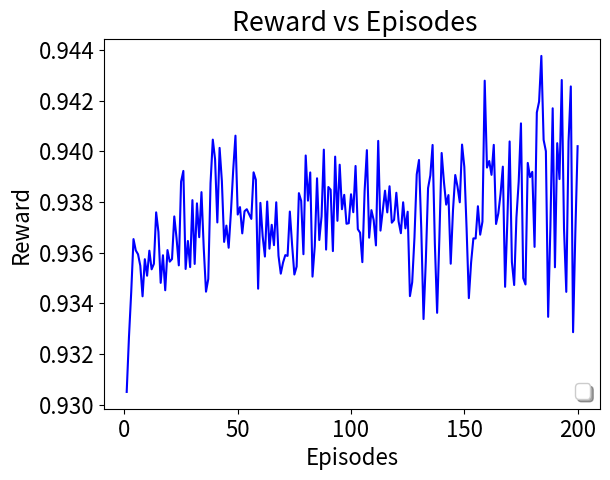

This figure's Python source:
import matplotlib
matplotlib.use("agg")
import matplotlib.pyplot as plt
import csv
import math
import numpy as np


def average(lista): # function to return the average of a list of data


    sum=0.0
    for l in range(0,len(lista)):
        sum=sum+lista[l] 
    return sum/len(lista)

def standardDev(lista): # function to calculate standard deviation
    sum = 0.0
    size = len(lista)
    avrg = average(lista)
    #print "average: ",avrg
    for l in range(0,len(lista)):
        sum = sum + math.pow((lista[l] - avrg), 2.0)    
    return math.sqrt(sum/(size));


x = []
y = []
topologies = ["16BA","abilene"]

########### arrivalRate20 ############
arrival_rate = "20"



lost_r=  [0.9304973379714798, 0.9326615169636817, 0.9344458902331596, 0.9365302749196225, 0.9360860893850542, 0.9359304979721189, 0.9354802647121231, 0.9342716121145745, 0.935736684796646, 0.9350850908356689, 0.9360732531260731, 0.935337101127706, 0.9355543835599912, 0.9375861552496878, 0.9368143536789817, 0.9348028869064827, 0.9358925618033783, 0.934511052715135, 0.9360970617161212, 0.9356405831651334, 0.9357434464604539, 0.937425153221252, 0.9365676873381733, 0.9354937085789378, 0.9387983589583488, 0.9392207950102066, 0.9353505429554397, 0.9364568902152253, 0.9354250417131783, 0.9380682895213799, 0.9355494635892955, 0.9379417948729036, 0.9366044066501401, 0.9383840727600016, 0.9361787398235749, 0.934455151538237, 0.9349574692556127, 0.9387408621960611, 0.9404572650373304, 0.9396832058264784, 0.9371878353073677, 0.9401312794089912, 0.9388228454918168, 0.9364194883234377, 0.9370624302821932, 0.9361890035592705, 0.9375941316530446, 0.939252706487186, 0.9406133134855739, 0.9375001557293837, 0.9377936981405426, 0.9367562249913168, 0.9376305522113244, 0.9377107165156934, 0.9375164702836808, 0.9373277897682222, 0.9391671856796396, 0.9388707461055819, 0.9345719846860632, 0.9379603119475949, 0.9366466497509879, 0.9358406213351275, 0.9380137136195017, 0.9361525858697826, 0.9370945400346494, 0.9362909832706513, 0.9379834462854238, 0.9358715907328521, 0.9351662814334329, 0.935604287813624, 0.9358981595117418, 0.935865952986995, 0.9376175962836509, 0.9362991301966758, 0.9351317148055324, 0.9354467916167342, 0.9383438535970656, 0.9380411256735137, 0.9359334903731336, 0.9398309201324443, 0.9380480934849913, 0.9391616215297092, 0.9350494707944798, 0.9362485512485081, 0.9389309629512498, 0.9364941652132377, 0.9374288087032322, 0.940061865304008, 0.9361158905218238, 0.9385869525565724, 0.9384809322475903, 0.9360564402561464, 0.9397863386846287, 0.9372521461519908, 0.9394668674742743, 0.9377095759830416, 0.9382774277447475, 0.9371353539089771, 0.9371572761609374, 0.9383002277731738, 0.9375912180130935, 0.9394173188091215, 0.9369215091217493, 0.9367824362753193, 0.9356205337608535, 0.9384334284592428, 0.9400422007201176, 0.9365861072073419, 0.937672629996776, 0.9372814992584073, 0.9362813050581212, 0.9404072432933809, 0.936865677662892, 0.9376365674214058, 0.9384411404544797, 0.9375849086710679, 0.9386163525025749, 0.9371779925039695, 0.9372881585423475, 0.9383597184552199, 0.9372249573285344, 0.9367632739050418, 0.9379839024483299, 0.9369552078882013, 0.9376109022847875, 0.93427989048321, 0.934828301583236, 0.936593159721093, 0.939084571134525, 0.9396532201406407, 0.9369488494904762, 0.933374516617679, 0.9356470490393841, 0.9385421985445637, 0.9390418430734189, 0.9402475873896714, 0.9363467315204925, 0.9336196205161996, 0.9366091466350411, 0.9399300234024217, 0.938793277291905, 0.9378918278199359, 0.9382678141174041, 0.9355580576971606, 0.9376605818010629, 0.9390595788273917, 0.9386024234973254, 0.9379833563125216, 0.9402617334903087, 0.939384227778481, 0.9369587834207052, 0.9341999610289344, 0.9356113076203544, 0.9365584509637638, 0.9365559584709712, 0.937827949039107, 0.9367049218880175, 0.9372159132250716, 0.9427838039067238, 0.9393530570347149, 0.9396139340999637, 0.9390670459384226, 0.9402508149299914, 0.937127320225831, 0.9375423204822606, 0.9383215463942044, 0.9393906474048477, 0.9346470116685749, 0.937262211856443, 0.9403855019557367, 0.9356246133574787, 0.934717252917285, 0.9373836587130573, 0.938795019118834, 0.9410987345309861, 0.93498932164913, 0.9347390807266356, 0.939537892653808, 0.9389766710114574, 0.9391854969730933, 0.9362233490061015, 0.9415272987542549, 0.9419572816482851, 0.9437615383329081, 0.9404477932760893, 0.9400000062462274, 0.9334612505068965, 0.9370422825105665, 0.9416941273725153, 0.9354182145854242, 0.9403172466529692, 0.9388989120811848, 0.9428111532277669, 0.936947614163685, 0.9344476722800639, 0.9403859313074138, 0.9425572343897609, 0.9328552318699002, 0.9367885799845668, 0.9401975302460472]





lost_r_old = [0.9580515766348305, 0.9747608835264678, 0.9690392264387427, 0.9673748137090085, 0.9631347996660501, 0.9544880881423876, 0.9553358837484024, 0.9647164601581008, 0.9605163249912212, 0.976791630831353, 0.9687767671162291, 0.9587368484093538, 0.9647518695378375, 0.9707206728430783, 0.9617602255096621, 0.963603982287206, 0.9603031415302363, 0.9699469503270337, 0.9526345885982311, 0.9611070457681389, 0.9630708115401595, 0.9615108748251162, 0.9695549489016265, 0.9603005835891765, 0.9735964022631781, 0.9595204166602459, 0.9657951080451124, 0.9701460301287002, 0.9734447379526089, 0.9533986739393878, 0.9624291061371929, 0.9633356990084094, 0.9647917503002416, 0.9715036815805184, 0.959371341406969, 0.9669004321850615, 0.9621294672797742, 0.9689572430582499, 0.9653432175462648, 0.9624951458905484, 0.9653602188295077, 0.9702868107711559, 0.9661242243131944, 0.9645374912404591, 0.9758657079428082, 0.9633735064772626, 0.9689904014091739, 0.9662934036934673, 0.9608386241574975, 0.9551675550194116, 0.9680806573777613, 0.9678033644331824, 0.9656597600475204, 0.961860757950783, 0.9671488152942893, 0.9569334285663104, 0.964589879858642, 0.9605962603152574, 0.9605771160929696, 0.952259137339851, 0.9608755210659922, 0.9631861914959865, 0.9592478688464009, 0.9662808668909998, 0.9705211514482484, 0.9547881639116653, 0.963744874196037, 0.961417589118465, 0.9475175306473225, 0.9588076891570475, 0.9618869806316463, 0.9529810313079865, 0.9777578194536443, 0.9718011350015043, 0.9490542209985549, 0.9699426119117294, 0.9629849785411034, 0.9720240198952524, 0.9562349669171674, 0.9699391558769925, 0.9634571869414146, 0.9655231231174229, 0.9656732969190794, 0.9654257011254787, 0.9586558564016481, 0.9589239051928234, 0.9702739383042378, 0.9756078585375046, 0.968627542980699, 0.9607133795713079, 0.9656503242031834, 0.9593112293093637, 0.9687304720651452, 0.9642936511281285, 0.9668250589703354, 0.9555729642019177, 0.9676557839484229, 0.9579826871384524, 0.9584744961838767, 0.9613921942200006, 0.9657804121073963, 0.9685386894529238, 0.9615544908493088, 0.9651466857874805, 0.9620308107136378, 0.9642400526683723, 0.9760972635504345, 0.9532845033552939, 0.9595852611558532, 0.9684593696789623, 0.9634139833068598, 0.9661742738469498, 0.9603373973644755, 0.9589089117933066, 0.9672630083558575, 0.9645756649459837, 0.9619106877615704, 0.9610827775703776, 0.9729918901807201, 0.9661185341161173, 0.967385143219668, 0.9689293968956452, 0.9626255794880416, 0.9716414731886029, 0.9563410774476264, 0.966395007364635, 0.9572180942949515, 0.9574991723465386, 0.9650815299093956, 0.958768252073955, 0.967905060057933, 0.9644083826076216, 0.9685456466887477, 0.9516130160892825, 0.9757294970039425, 0.9662354924226417, 0.9651618375402992, 0.9655374306174277, 0.9664337982882925, 0.9697251925080316, 0.9692936258510518, 0.9586216521948956, 0.9507310496304743, 0.9685846643317215, 0.9748323670588105, 0.9662870582817786, 0.9643579330868459, 0.9663060931440903, 0.9531169040005573, 0.9676267785545016, 0.9545138116663994, 0.9707360387248836, 0.9604362714289809, 0.9592754840852555, 0.9655027812068695, 0.9734914933037964, 0.9697608697246398, 0.9683873449008786, 0.9610126735966988, 0.9709747238010438, 0.9628712352168025, 0.956366924331321, 0.957978674069165, 0.9647837110362505, 0.9584070037981933, 0.9717743538063806, 0.9689709515657282, 0.9645743415797053, 0.9539187640615022, 0.9678521690504319, 0.9623170327842309, 0.9676154343571888, 0.9624012165322348, 0.9560732748946662, 0.9638467299596367, 0.9599386515379021, 0.962343954591179, 0.9721001012543039, 0.9686954434895613, 0.9554518090205267, 0.965174179172578, 0.9738480888985888, 0.9636804243550118, 0.970881877375997, 0.9655286403331969, 0.9531198670702093, 0.9642952894389446, 0.9593666276585702, 0.9666858097769591, 0.9690907982053103, 0.9706270672298865, 0.9676139659586914, 0.9648660666930097, 0.9687260894660099, 0.9714721979290459, 0.9614993397263084, 0.9560632075379765, 0.9494050885172567, 0.964418859859236, 0.9606175666604326, 0.9646713331301944, 0.9567496153104135, 0.9613637530622549, 0.966329824814684, 0.9598870056115915, 0.9670485509062349, 0.9619997523620926, 0.9628807450440718, 0.974232527639723, 0.9726447643087469, 0.9574851218743311, 0.9622187494299032, 0.9625888934588129, 0.9700586474215928, 0.9666170961204289, 0.9550463805584427, 0.9736344049897493, 0.9545659213100359, 0.958086658192746, 0.9619376897194042, 0.9653097676595691, 0.9531180651868814, 0.9652447615516021, 0.9625373889531187, 0.9647750319976567, 0.9676380174179926, 0.9711295651216727, 0.9505409391988181, 0.9566143286665897, 0.9715120585055305, 0.964856405819361, 0.9667368236673424, 0.9674772926996014, 0.9682970382441503, 0.9690988109614727, 0.962379018333107, 0.958598843999302, 0.964938296685491, 0.9641201377205318, 0.9732373280800858, 0.9581376683965408, 0.9553862688120711, 0.966063754666362, 0.962206654422947, 0.9607277537027294, 0.96492336880141, 0.9513502711142924, 0.963475521429302, 0.9665707559511078, 0.955110090595176, 0.9560778118421505, 0.960701271061354, 0.9622925344485195, 0.9676318556479873, 0.9611257019590673, 0.9596677633770772, 0.9596279184427841, 0.9640219258160674, 0.9721457326409597, 0.9689144178875272, 0.9622229670075858, 0.9573752628987968, 0.9585773528782756, 0.9732688548889169, 0.9608915273867502, 0.9629560001292666, 0.9688183456073335, 0.9617051725986553, 0.958436850023663, 0.9717148227876502, 0.9684853686388857, 0.9723773008511059, 0.9580402436050087, 0.9501097670160569, 0.9697153588055707, 0.967458128996464, 0.9556927223349209, 0.9636750818378214, 0.9717104435321093, 0.964856249556161, 0.9581072565146296, 0.96771949527079, 0.9615538856729136, 0.9653393874559906, 0.9653744573230455, 0.958963824707425, 0.9669901289967051, 0.9605981223622283, 0.9601578747109764, 0.9661931268422989, 0.9572180803108923, 0.9630737518253416, 0.9709891272245, 0.9657598654824331, 0.9573129112259611, 0.9673292459125836, 0.9530462045794479, 0.9683718869690762, 0.964063356415534, 0.9646108368701073, 0.9641816150138828, 0.9639686698583247, 0.9566591992814156, 0.9688598818663794, 0.9714538419566939, 0.9634009985615114, 0.960443728457403, 0.9629736079256934, 0.9725889804523133, 0.9627627357254854, 0.9694401539403887, 0.9635172156752864, 0.9541455342374487, 0.9618673764395952, 0.9607675343671602, 0.9690753882558961, 0.9673633753748807, 0.9617832438519038, 0.9729628213524116, 0.9675305906293417, 0.9682664224549482, 0.9644317813237543, 0.973453877830508, 0.9584371707781035, 0.9744229872685672, 0.965833349328494, 0.9694834532452085, 0.9759638966932257, 0.9656065108058154, 0.9541358760968323, 0.9607950493343813, 0.9686403516802145, 0.9600517270654255, 0.966089613878813, 0.9640984610629442, 0.9682391029802876, 0.9676331997540766, 0.9700386294034613, 0.9593098377349741, 0.9658130190012773, 0.9725009101878274, 0.9563584380453558, 0.9608128172532512, 0.9677240008585297, 0.9554529780839971, 0.9647428590645464, 0.9599803206952322, 0.9581914343887293, 0.9647356693595022, 0.9584262841377578, 0.9682255304056165, 0.9563501974478172, 0.9579584862936181, 0.9599293215043697, 0.9669073603426803]






font = {'family' : 'sans-serif',
        'size'   : 16}
matplotlib.rc('font', **font)



for i in range(355):
   x.append(i+1)


for i in range(200):
    y.append(i+1)
# Profit

## Old_code
margin_error1 =[]
lost_r_old_2 =[]




#plt.errorbar(x,lost_r_old,fmt="-", color="red",ecolor="lightgray",capsize=2)
plt.errorbar(y,lost_r,fmt="-", color="blue",ecolor="lightgray",capsize=2)



#plt.axvline(x=12, color = "silver", linestyle='--')
#plt.errorbar(x,acceptance_ratio, fmt="-",label="SARA",ecolor="lightgray",capsize=2)
#plt.errorbar(x,profit_reability,fmt="-",label="NR", color="red", ecolor="lightgray",capsize=2)
#plt.errorbar(x,lost_r,fmt="-",label="AAR", color="gray",ecolor="lightgray",capsize=2)

#plt.errorbar(x,profit_r2c,fmt="-",label="AAR", color="blue",ecolor="lightgray",capsize=2)
plt.xlabel('Episodes')
plt.ylabel('Reward')
plt.title(' Reward vs Episodes')
#plt.legend()
plt.legend(fontsize = 14,loc='lower right', fancybox=True, shadow=True)
# plt.legend(loc='upper center', bbox_to_anchor=(0.5, 0.1), fancybox=True, shadow=True, ncol=3)
#plt.show() 
plt.savefig("Amel_3.png",bbox_inches = 'tight') 
plt.close()
